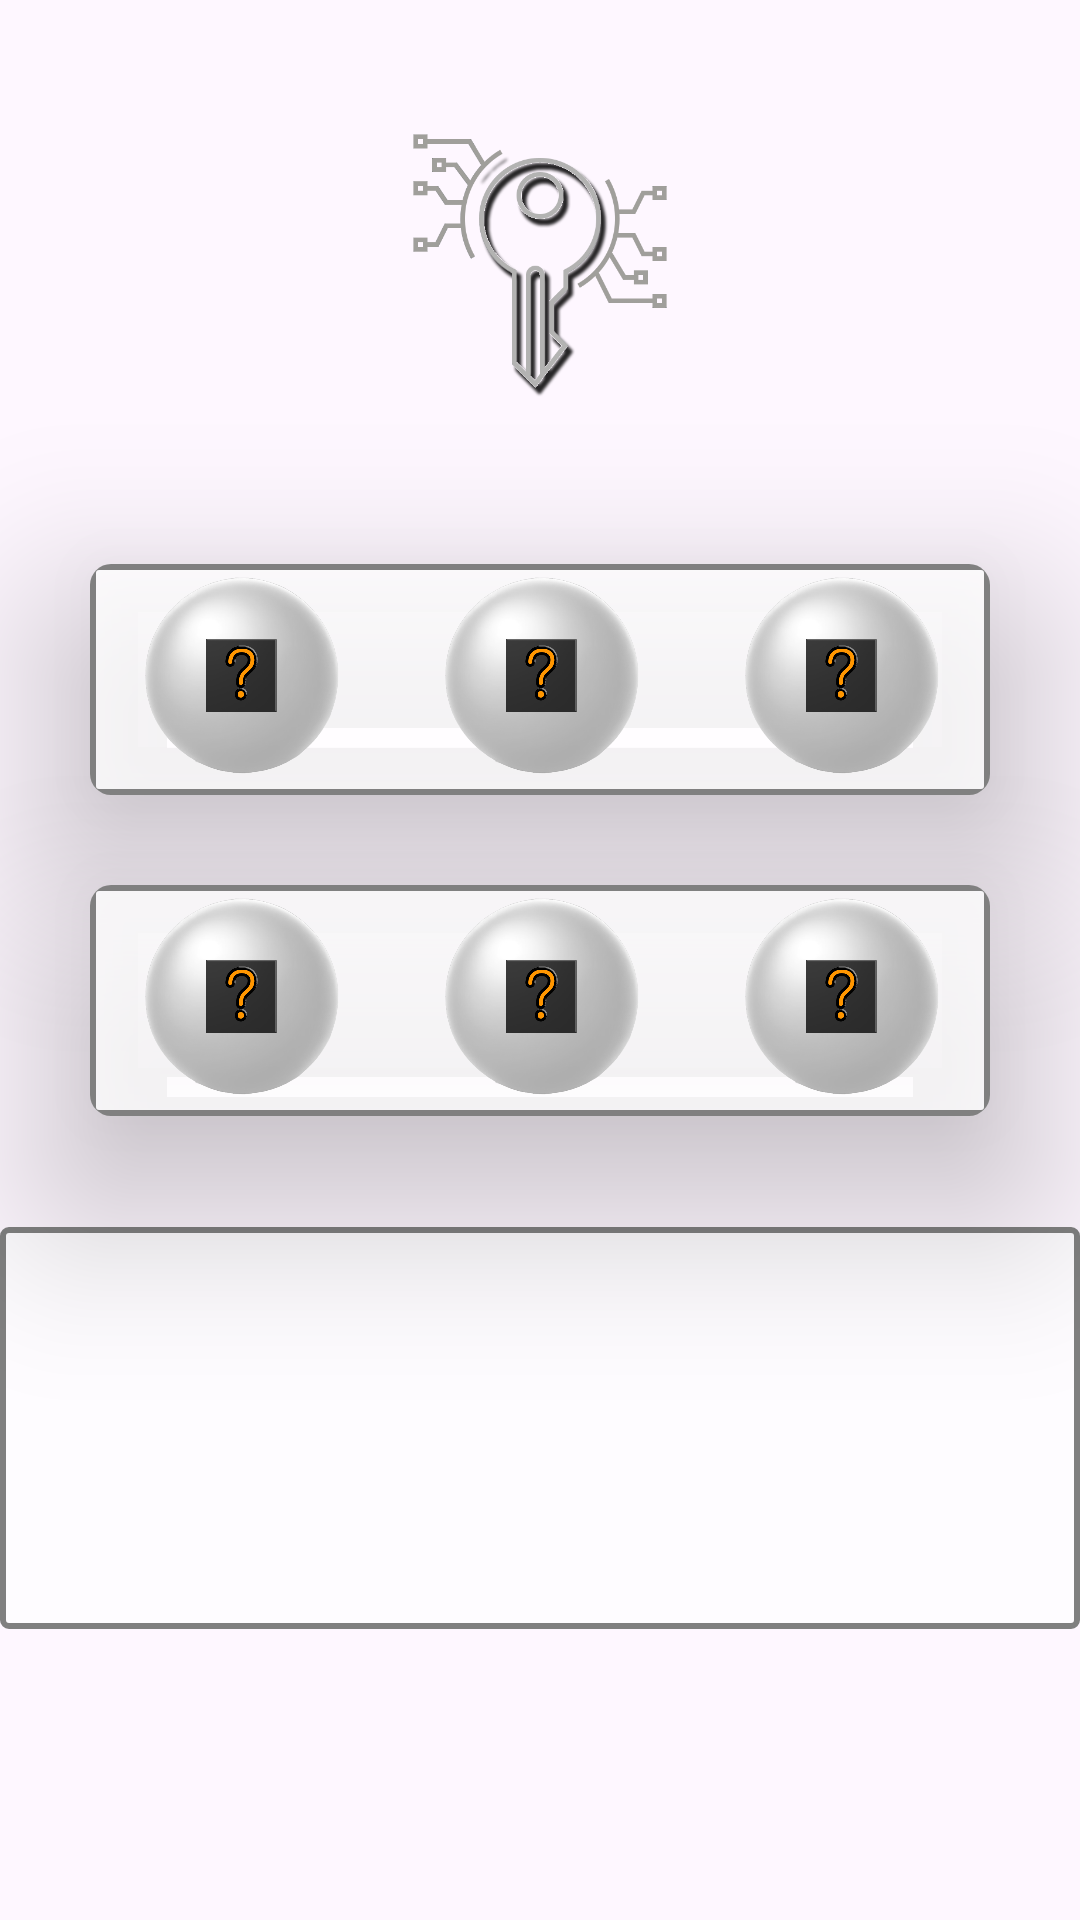

Write the Android layout XML for this screen, with the resource values it uses.
<!-- AndroidManifest.xml: application theme Base.Theme.로또나 -->
<!-- res/layout/fragment_645.xml -->
<?xml version="1.0" encoding="utf-8"?>
<FrameLayout xmlns:android="http://schemas.android.com/apk/res/android"
    xmlns:app="http://schemas.android.com/apk/res-auto"
    xmlns:tools="http://schemas.android.com/tools"
    android:layout_width="match_parent"
    android:layout_height="match_parent"
    tools:context=".menuFragmentPage.LuckFP.Fragment645">

    <androidx.constraintlayout.widget.ConstraintLayout
        android:layout_width="match_parent"
        android:layout_height="match_parent">

        <androidx.cardview.widget.CardView
            android:id="@+id/cardView1"
            android:layout_width="0dp"
            android:layout_height="wrap_content"
            android:layout_marginStart="30dp"
            android:layout_marginTop="51dp"
            android:layout_marginEnd="30dp"
            android:backgroundTint="#5EFFFFFF"
            app:cardCornerRadius="7dp"
            app:cardElevation="37dp"
            app:layout_constraintEnd_toEndOf="parent"
            app:layout_constraintStart_toStartOf="parent"
            app:layout_constraintTop_toBottomOf="@+id/start_645">

            <LinearLayout
                android:id="@+id/linearLayout"
                android:layout_width="match_parent"
                android:layout_height="77dp"

                android:background="@drawable/grayline"
                android:orientation="horizontal">

                <ImageView
                    android:id="@+id/image645_1"
                    android:layout_width="0dp"
                    android:layout_height="match_parent"
                    android:layout_weight="1"
                    android:scaleType="centerCrop"
                    app:srcCompat="@drawable/ball_icon" />

                <ImageView
                    android:id="@+id/image645_2"
                    android:layout_width="0dp"
                    android:layout_height="match_parent"
                    android:layout_weight="1"
                    android:scaleType="centerCrop"
                    app:srcCompat="@drawable/ball_icon" />

                <ImageView
                    android:id="@+id/image645_3"
                    android:layout_width="0dp"
                    android:layout_height="match_parent"
                    android:layout_weight="1"
                    android:scaleType="centerCrop"
                    app:srcCompat="@drawable/ball_icon" />

            </LinearLayout>
        </androidx.cardview.widget.CardView>

        <androidx.cardview.widget.CardView
            android:id="@+id/cardView"
            android:layout_width="0dp"
            android:layout_height="wrap_content"
            android:layout_marginStart="30dp"
            android:layout_marginTop="30dp"
            android:layout_marginEnd="30dp"
            android:backgroundTint="#5EFFFFFF"
            app:cardCornerRadius="7dp"
            app:cardElevation="37dp"
            app:layout_constraintEnd_toEndOf="parent"
            app:layout_constraintStart_toStartOf="parent"
            app:layout_constraintTop_toBottomOf="@+id/cardView1">

            <LinearLayout
                android:id="@+id/linearLayout2"
                android:layout_width="match_parent"
                android:layout_height="77dp"

                android:background="@drawable/grayline"
                android:orientation="horizontal">

                <ImageView
                    android:id="@+id/image645_4"
                    android:layout_width="0dp"
                    android:layout_height="match_parent"
                    android:layout_weight="1"
                    android:scaleType="centerCrop"
                    app:srcCompat="@drawable/ball_icon" />

                <ImageView
                    android:id="@+id/image645_5"
                    android:layout_width="0dp"
                    android:layout_height="match_parent"
                    android:layout_weight="1"
                    android:scaleType="centerCrop"
                    app:srcCompat="@drawable/ball_icon" />

                <ImageView
                    android:id="@+id/image645_6"
                    android:layout_width="0dp"
                    android:layout_height="match_parent"
                    android:layout_weight="1"
                    android:scaleType="centerCrop"
                    app:srcCompat="@drawable/ball_icon" />

            </LinearLayout>
        </androidx.cardview.widget.CardView>


        <android.widget.Button
            android:id="@+id/start_645"
            android:layout_width="100dp"
            android:layout_height="100dp"
            android:layout_marginTop="37dp"
            android:background="@drawable/key_button"
            android:gravity="bottom|center"
            android:textSize="25sp"
            android:textStyle="bold"

            app:layout_constraintEnd_toEndOf="parent"
            app:layout_constraintStart_toStartOf="parent"
            app:layout_constraintTop_toTopOf="parent" />

        <HorizontalScrollView
            android:layout_width="wrap_content"
            android:layout_height="wrap_content"
            android:layout_marginTop="76dp"
            android:scrollbars="none"
            app:layout_constraintStart_toStartOf="parent"
            app:layout_constraintTop_toTopOf="parent">

            <TextView
                android:id="@+id/textView"
                android:layout_width="0dp"
                android:layout_height="wrap_content"
                android:maxLines="1"
                android:textColor="#6F575656"
                android:textSize="20sp" />
        </HorizontalScrollView>

        <ScrollView
            android:id="@+id/scroll_text"
            android:layout_width="0dp"
            android:layout_height="0dp"
            android:layout_marginTop="37dp"
            android:layout_marginBottom="97dp"
            android:background="@drawable/grayline"
            app:layout_constraintBottom_toBottomOf="parent"
            app:layout_constraintEnd_toEndOf="parent"

            app:layout_constraintStart_toStartOf="parent"
            app:layout_constraintTop_toBottomOf="@+id/cardView">

            <TextView
                android:id="@+id/log_textView"
                android:layout_width="match_parent"
                android:layout_height="match_parent"
                android:textColor="#C6575757"
                android:textSize="20sp" />
        </ScrollView>


    </androidx.constraintlayout.widget.ConstraintLayout>
</FrameLayout>
<!-- resources referenced by this layout -->
<resources>
  <!-- drawable ball_icon: png bitmap (drawable, 107993 bytes) -->
  <!-- drawable grayline (drawable) -->
  <?xml version="1.0" encoding="utf-8"?>
  <shape xmlns:android="http://schemas.android.com/apk/res/android">
      <solid android:color="#A8FFFFFF"/> 
      <corners android:radius="2dp"/> 
      <stroke android:width="2dp" android:color="#808080"/> 
  </shape>
  <!-- drawable key_button (drawable) -->
  <?xml version="1.0" encoding="utf-8"?>
  <selector xmlns:android="http://schemas.android.com/apk/res/android">
      <item android:state_pressed="true" android:drawable="@drawable/key_button_icon_y"/>
  
      <item android:drawable="@drawable/key_button_icon" />
  </selector>
  <style name="Base.Theme.로또나" parent="Theme.Material3.DayNight.NoActionBar">
          
          
          <item name="android:windowFullscreen">true</item>
      </style>
  <!-- drawable key_button_icon_y: png bitmap (drawable, 60021 bytes) -->
  <!-- drawable key_button_icon: png bitmap (drawable, 44526 bytes) -->
</resources>
